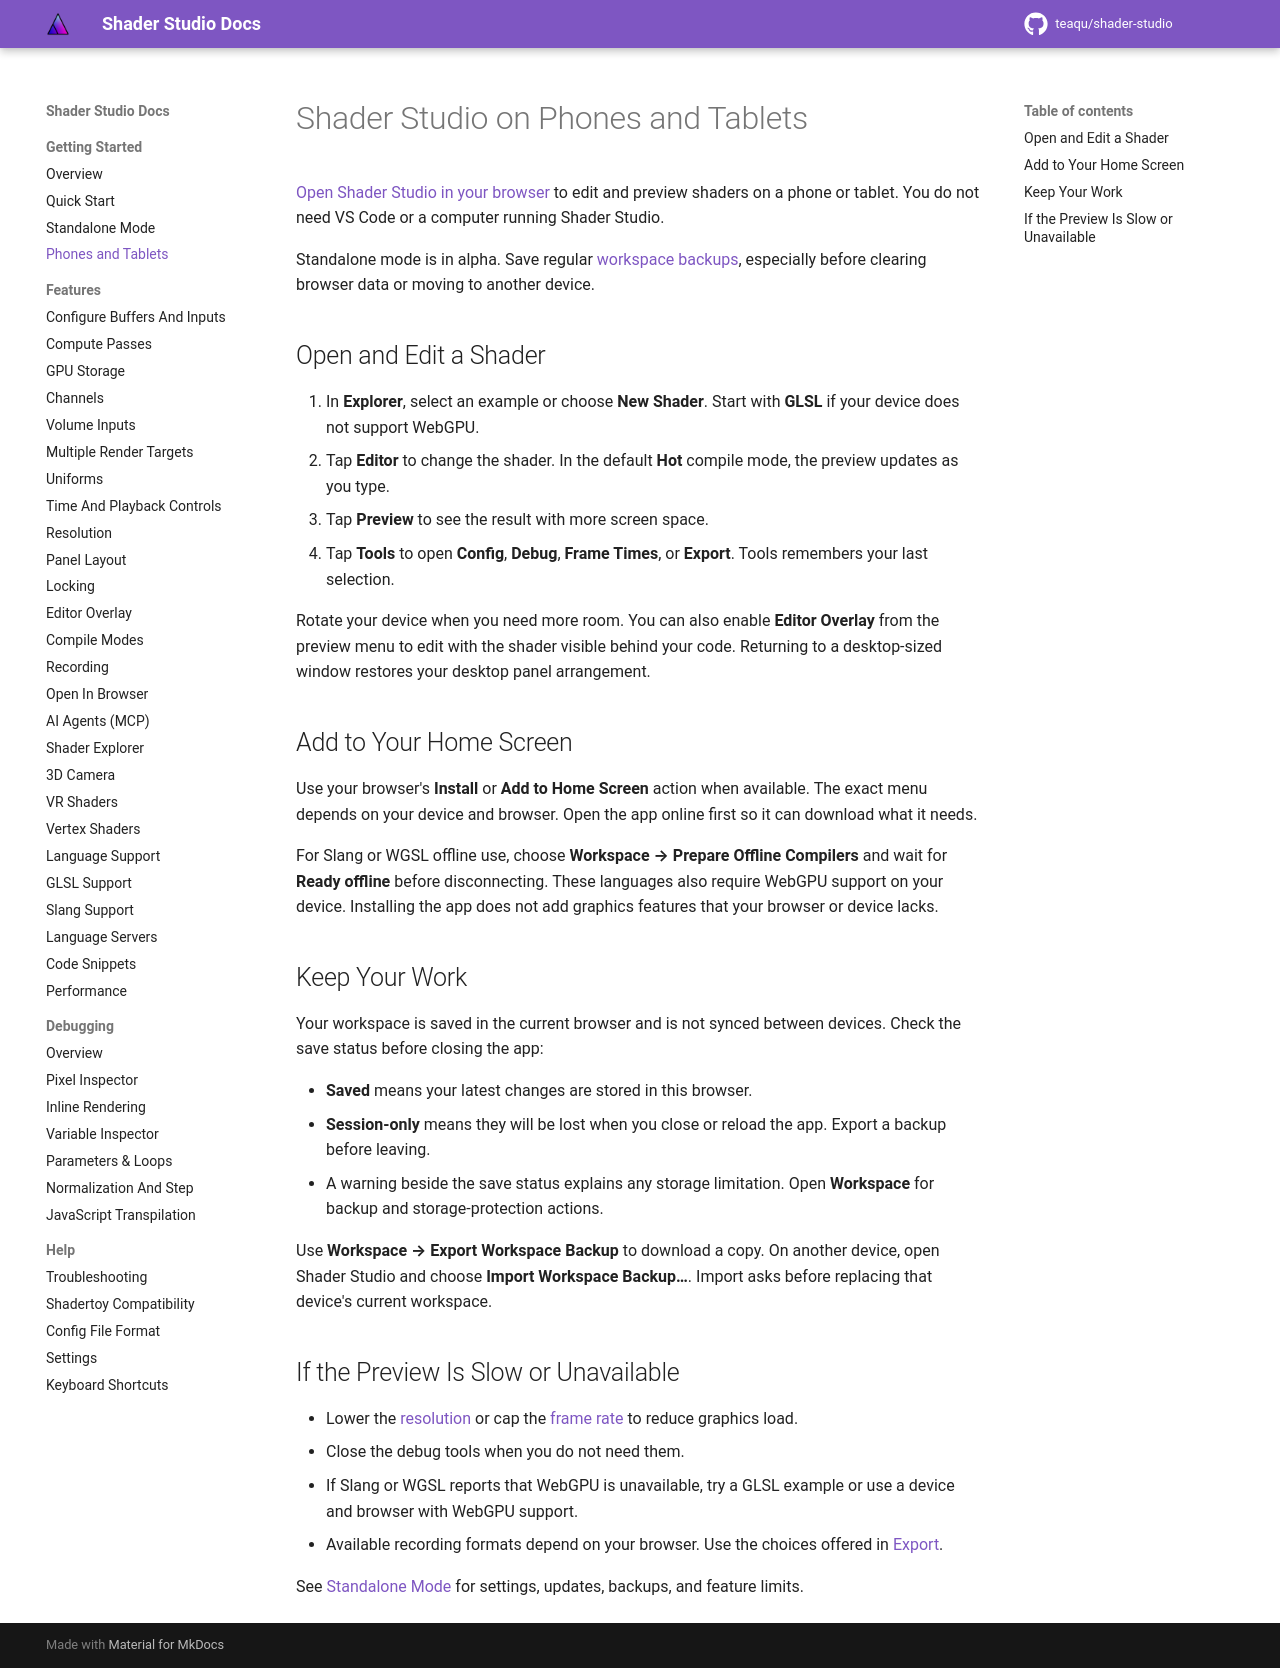

repository: teaqu/shader-studio · page: docs/mobile-testing/index.html · generator: mkdocs

# Shader Studio on Phones and Tablets

[Open Shader Studio in your browser](https://teaqu.github.io/shader-studio/app/) to edit and preview shaders on a phone or tablet. You do not need VS Code or a computer running Shader Studio.

Standalone mode is in alpha. Save regular [workspace backups](standalone.md#saving-and-browser-storage), especially before clearing browser data or moving to another device.

## Open and Edit a Shader

1. In **Explorer**, select an example or choose **New Shader**. Start with **GLSL** if your device does not support WebGPU.
2. Tap **Editor** to change the shader. In the default **Hot** compile mode, the preview updates as you type.
3. Tap **Preview** to see the result with more screen space.
4. Tap **Tools** to open **Config**, **Debug**, **Frame Times**, or **Export**. Tools remembers your last selection.

Rotate your device when you need more room. You can also enable **Editor Overlay** from the preview menu to edit with the shader visible behind your code. Returning to a desktop-sized window restores your desktop panel arrangement.

## Add to Your Home Screen

Use your browser's **Install** or **Add to Home Screen** action when available. The exact menu depends on your device and browser. Open the app online first so it can download what it needs.

For Slang or WGSL offline use, choose **Workspace → Prepare Offline Compilers** and wait for **Ready offline** before disconnecting. These languages also require WebGPU support on your device. Installing the app does not add graphics features that your browser or device lacks.

## Keep Your Work

Your workspace is saved in the current browser and is not synced between devices. Check the save status before closing the app:

- **Saved** means your latest changes are stored in this browser.
- **Session-only** means they will be lost when you close or reload the app. Export a backup before leaving.
- A warning beside the save status explains any storage limitation. Open **Workspace** for backup and storage-protection actions.

Use **Workspace → Export Workspace Backup** to download a copy. On another device, open Shader Studio and choose **Import Workspace Backup…**. Import asks before replacing that device's current workspace.

## If the Preview Is Slow or Unavailable

- Lower the [resolution](features/resolution.md) or cap the [frame rate](features/performance.md) to reduce graphics load.
- Close the debug tools when you do not need them.
- If Slang or WGSL reports that WebGPU is unavailable, try a GLSL example or use a device and browser with WebGPU support.
- Available recording formats depend on your browser. Use the choices offered in [Export](features/recording.md).

See [Standalone Mode](standalone.md) for settings, updates, backups, and feature limits.
